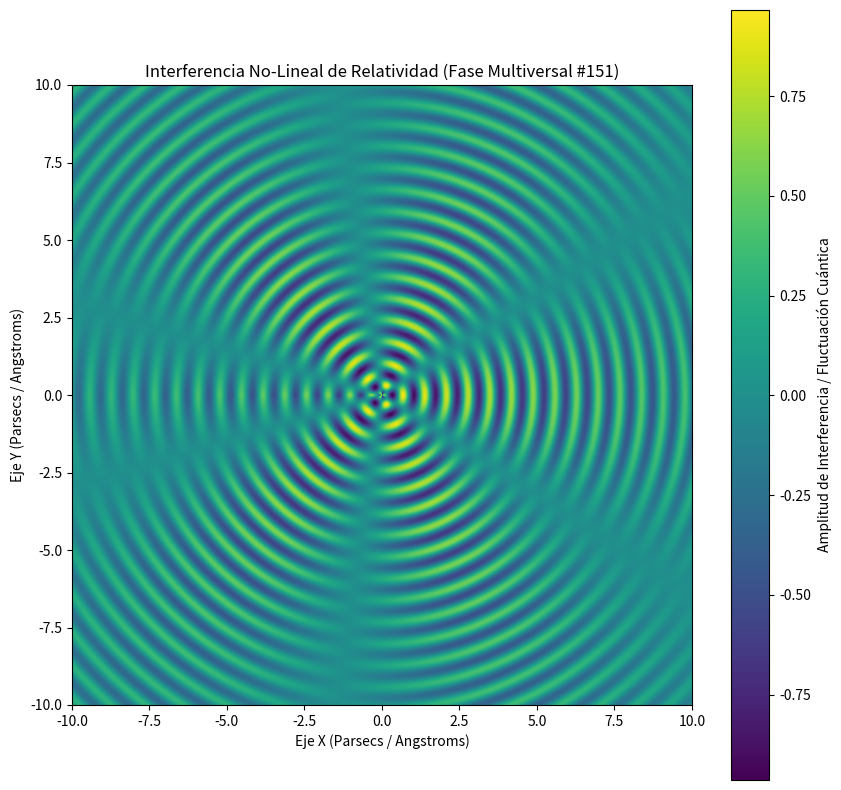

Here is the Python script that generated this plot:
%matplotlib inline
# Simulación Multiversal: Relatividad - Variante 151
import numpy as np
import matplotlib.pyplot as plt

# Parámetros Físicos No-Lineales
omega_1 = 8.973
omega_2 = 2.751
lambda_decay = 0.095
phase_shift = 1.696

x = np.linspace(-10, 10, 800)
y = np.linspace(-10, 10, 800)
X, Y = np.meshgrid(x, y)

# Dinámica de Fluidos / Campos Tensor-Escalares (Fase Multiversal)
R = np.sqrt(X**2 + Y**2) + 1e-5
Z = (np.sin(omega_1 * R + phase_shift) * np.cos(omega_2 * np.arctan2(Y, X))) * np.exp(-lambda_decay * R)

plt.figure(figsize=(10, 10))
plt.imshow(Z, cmap='viridis', extent=[-10, 10, -10, 10], origin='lower')
plt.colorbar(label='Amplitud de Interferencia / Fluctuación Cuántica')
plt.title(r'Interferencia No-Lineal de Relatividad (Fase Multiversal #151)')
plt.xlabel('Eje X (Parsecs / Angstroms)')
plt.ylabel('Eje Y (Parsecs / Angstroms)')
plt.show()
